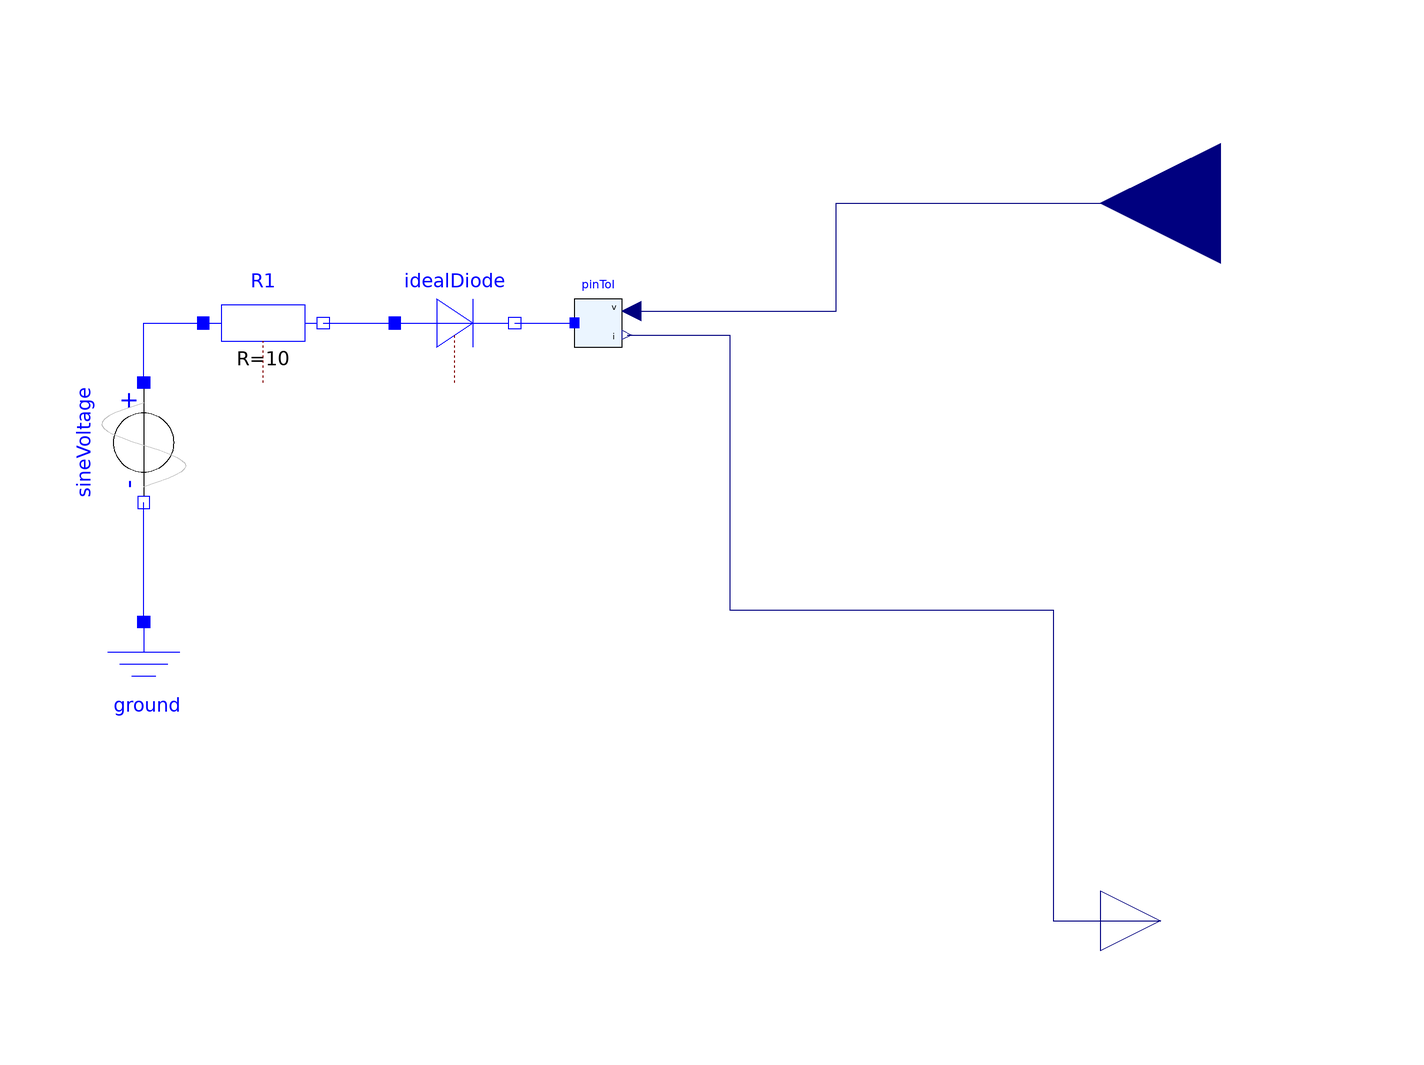

This picture is the connection diagram that the Modelica source below describes through its graphical annotations.

model HalfCircuitWithDiode
      extends Modelica.Blocks.Interfaces.BlockIcon;
      Modelica.Electrical.Analog.Sources.SineVoltage sineVoltage(V=230, freqHz=
            50) annotation (Placement(transformation(
            extent={{-10,10},{10,-10}},
            rotation=-90,
            origin={-60,20})));
      Modelica.Electrical.Analog.Basic.Resistor R1(R=10)
        annotation (Placement(transformation(extent={{-50,30},{-30,50}})));
      Modelica.Electrical.Analog.Ideal.IdealDiode idealDiode(Vknee=0.8)
        annotation (Placement(transformation(extent={{-18,30},{2,50}})));
      Modelica.Electrical.Analog.Basic.Ground ground
        annotation (Placement(transformation(extent={{-70,-30},{-50,-10}})));
      Utilities.PinToI pinToI
        annotation (Placement(transformation(extent={{12,36},{20,44}})));
      Modelica.Blocks.Interfaces.RealInput v
        "Potential at the pin as provided from the outside"
        annotation (Placement(transformation(extent={{140,40},{100,80}})));
      Modelica.Blocks.Interfaces.RealOutput i
        "Current flowing in to the pin as provided to the outside"
        annotation (Placement(transformation(extent={{100,-70},{120,-50}})));
    equation

      connect(sineVoltage.p, R1.p) annotation (Line(
          points={{-60,30},{-60,40},{-50,40}},
          color={0,0,255},
          smooth=Smooth.None));
      connect(R1.n, idealDiode.p) annotation (Line(
          points={{-30,40},{-18,40}},
          color={0,0,255},
          smooth=Smooth.None));
      connect(ground.p, sineVoltage.n) annotation (Line(
          points={{-60,-10},{-60,10}},
          color={0,0,255},
          smooth=Smooth.None));
      connect(idealDiode.n, pinToI.pin) annotation (Line(
          points={{2,40},{12,40}},
          color={0,0,255},
          smooth=Smooth.None));
      connect(pinToI.v, v) annotation (Line(
          points={{21.6,42},{55.8,42},{55.8,60},{120,60}},
          color={0,0,127},
          smooth=Smooth.None));
      connect(pinToI.i, i) annotation (Line(
          points={{20.8,38},{30,38},{30,38},{38,38},{38,-8},{92,-8},{92,-60},{
              110,-60}},
          color={0,0,127},
          smooth=Smooth.None));

      annotation (Diagram(coordinateSystem(preserveAspectRatio=false, extent={{
                -100,-100},{100,100}}), graphics), Icon(coordinateSystem(
              preserveAspectRatio=false, extent={{-100,-100},{100,100}}),
            graphics={Text(
                  extent={{-6,92},{84,48}},
                  lineColor={0,0,0},
                  fillColor={235,245,255},
                  fillPattern=FillPattern.Solid,
                  textString="v",
                  horizontalAlignment=TextAlignment.Right),Text(
                  extent={{-12,-36},{78,-80}},
                  lineColor={0,0,0},
                  fillColor={235,245,255},
                  fillPattern=FillPattern.Solid,
                  horizontalAlignment=TextAlignment.Right,
                  textString="i"),Bitmap(extent={{-96,76},{46,-66}}, fileName=
              "modelica://FMITest/Resources/Images/HalfCircuitWithDiode.png"),
              Text(
                  extent={{-14,16},{94,-14}},
                  lineColor={135,135,135},
                  fillColor={235,245,255},
                  fillPattern=FillPattern.Solid,
                  textString="to FMU")}));
    end HalfCircuitWithDiode;